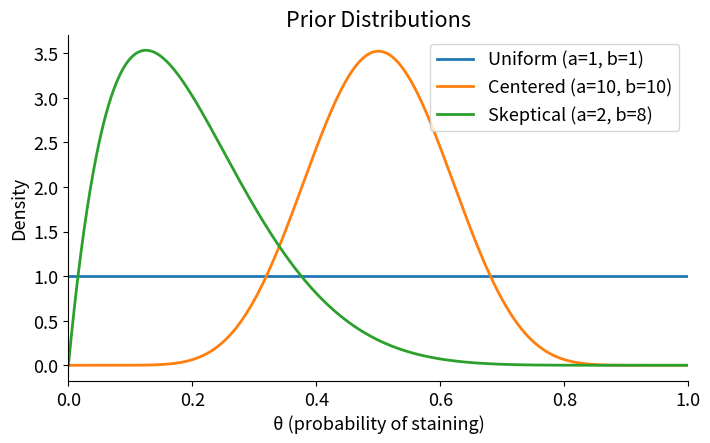
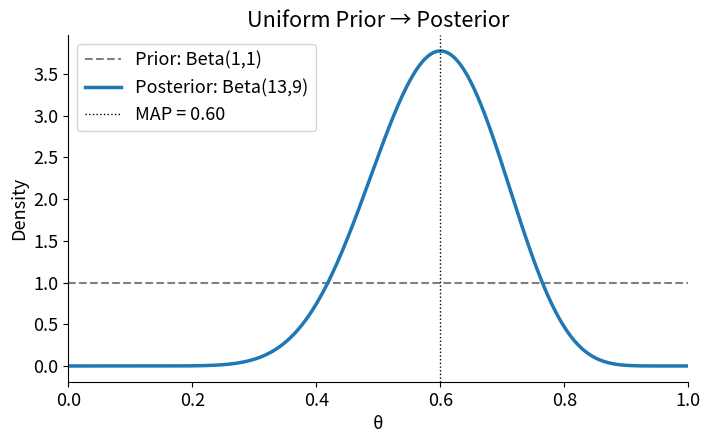
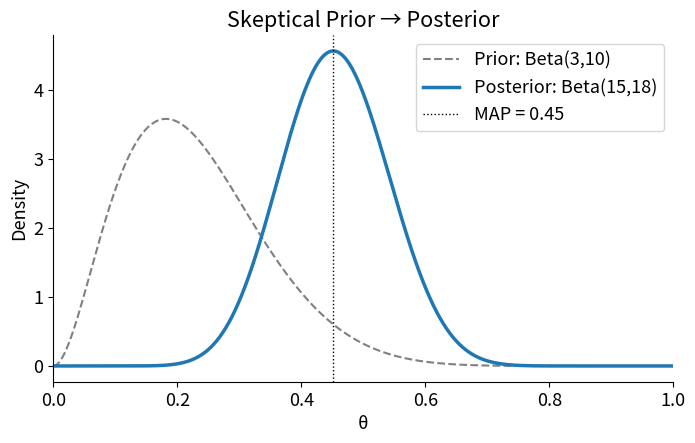
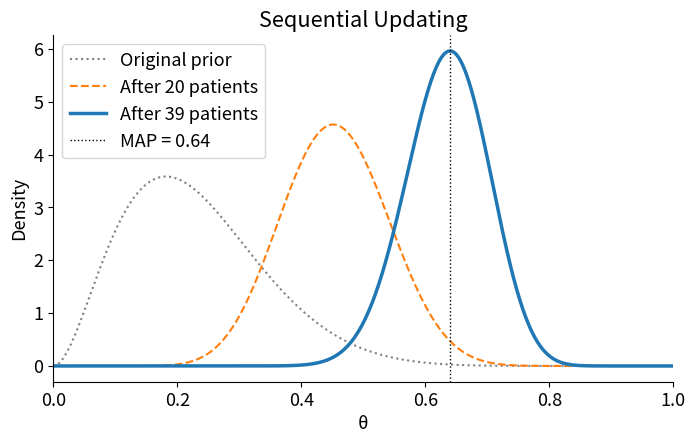
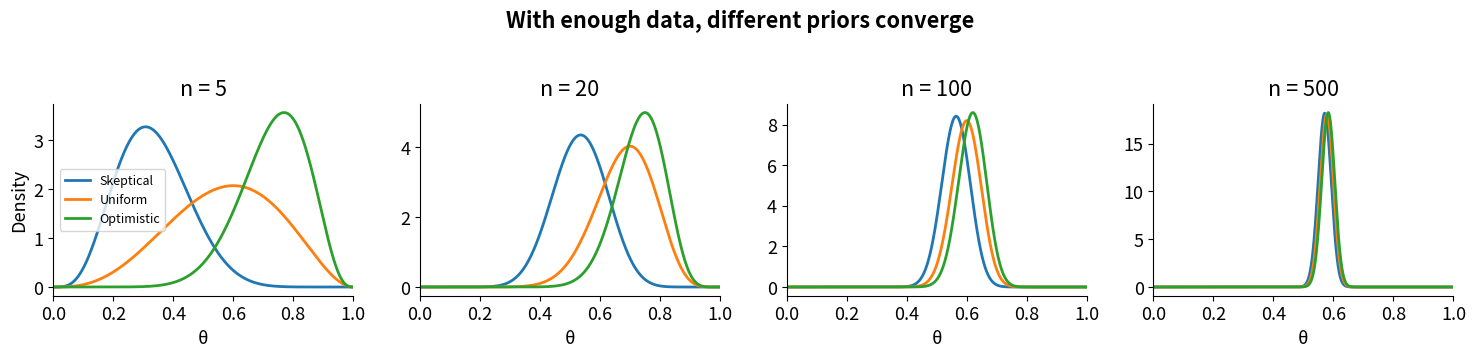

These charts were generated, in order, by the following Python code:
import numpy as np
import scipy.stats as stats
import matplotlib.pyplot as plt

plt.rcParams['figure.figsize'] = (8, 4.5)
plt.rcParams['font.size'] = 13
plt.rcParams['axes.spines.top'] = False
plt.rcParams['axes.spines.right'] = False

# Binary staining results: 1 = protein present, 0 = absent
protein_staining_result = np.array([1,0,1,0,1,1,0,0,1,0,0,1,0,1,1,1,1,1,1,0])

n_patients = len(protein_staining_result)
n_positive = protein_staining_result.sum()
n_negative = n_patients - n_positive
point_estimate = n_positive / n_patients

print(f"Patients tested:     {n_patients}")
print(f"Positive staining:   {n_positive}")
print(f"Negative staining:   {n_negative}")
print(f"Point estimate (p̂):  {point_estimate:.2f}")

# Different priors encode different beliefs
xs = np.linspace(0, 1, 1000)
fig, ax = plt.subplots()

for a, b, label in [(1,1,'Uniform (a=1, b=1)'), (10,10,'Centered (a=10, b=10)'), (2,8,'Skeptical (a=2, b=8)')]:
    ax.plot(xs, stats.beta(a, b).pdf(xs), lw=2, label=label)

ax.set_xlabel('θ (probability of staining)')
ax.set_ylabel('Density')
ax.set_xlim(0, 1)
ax.legend()
ax.set_title('Prior Distributions')
plt.show()

a_prior, b_prior = 1, 1
prior = stats.beta(a_prior, b_prior)

# Update: just add the counts
a_post = a_prior + n_positive
b_post = b_prior + n_negative
posterior = stats.beta(a_post, b_post)

map_estimate = xs[posterior.pdf(xs).argmax()]
ci = posterior.interval(0.95)

print(f"Prior:      Beta({a_prior}, {b_prior})")
print(f"Posterior:  Beta({a_post}, {b_post})")
print(f"MAP:        {map_estimate:.3f}")
print(f"95% range:  ({ci[0]:.3f}, {ci[1]:.3f})")

# Plot
fig, ax = plt.subplots()
ax.plot(xs, prior.pdf(xs), lw=1.5, ls='--', color='gray', label=f'Prior: Beta({a_prior},{b_prior})')
ax.plot(xs, posterior.pdf(xs), lw=2.5, color='C0', label=f'Posterior: Beta({a_post},{b_post})')
ax.axvline(map_estimate, color='black', lw=1, ls=':', label=f'MAP = {map_estimate:.2f}')
ax.set_xlabel('θ'); ax.set_ylabel('Density'); ax.set_xlim(0,1)
ax.legend(); ax.set_title('Uniform Prior → Posterior')
plt.show()

a_skep, b_skep = 3, 10
prior_skep = stats.beta(a_skep, b_skep)

a_post_skep = a_skep + n_positive
b_post_skep = b_skep + n_negative
posterior_skep = stats.beta(a_post_skep, b_post_skep)

map_skep = xs[posterior_skep.pdf(xs).argmax()]

print(f"Prior:      Beta({a_skep}, {b_skep}) — centered ~{a_skep/(a_skep+b_skep):.0%}")
print(f"Posterior:  Beta({a_post_skep}, {b_post_skep})")
print(f"MAP:        {map_skep:.3f}  (vs {map_estimate:.3f} with uniform prior)")
print(f"\nThe skeptical prior pulled the estimate down.")

# Plot
fig, ax = plt.subplots()
ax.plot(xs, prior_skep.pdf(xs), lw=1.5, ls='--', color='gray', label=f'Prior: Beta({a_skep},{b_skep})')
ax.plot(xs, posterior_skep.pdf(xs), lw=2.5, color='C0', label=f'Posterior: Beta({a_post_skep},{b_post_skep})')
ax.axvline(map_skep, color='black', lw=1, ls=':', label=f'MAP = {map_skep:.2f}')
ax.set_xlabel('θ'); ax.set_ylabel('Density'); ax.set_xlim(0,1)
ax.legend(); ax.set_title('Skeptical Prior → Posterior')
plt.show()

# New data
new_data = np.array([0,1,1,1,1,1,1,1,1,1,1,1,1,1,1,1,1,1,1])
new_positive = new_data.sum()
new_negative = len(new_data) - new_positive

# Chain: old posterior → new prior → new posterior
a_new = a_post_skep + new_positive
b_new = b_post_skep + new_negative

original_prior = stats.beta(a_skep, b_skep)
first_posterior = stats.beta(a_post_skep, b_post_skep)
final_posterior = stats.beta(a_new, b_new)
map_final = xs[final_posterior.pdf(xs).argmax()]

print(f"Original prior:     Beta({a_skep}, {b_skep})")
print(f"After 20 patients:  Beta({a_post_skep}, {b_post_skep})")
print(f"After 39 patients:  Beta({a_new}, {b_new})")
print(f"Final MAP:          {map_final:.3f}")

# Plot
fig, ax = plt.subplots()
ax.plot(xs, original_prior.pdf(xs), lw=1.5, ls=':', color='gray', label=f'Original prior')
ax.plot(xs, first_posterior.pdf(xs), lw=1.5, ls='--', color='C1', label=f'After 20 patients')
ax.plot(xs, final_posterior.pdf(xs), lw=2.5, color='C0', label=f'After 39 patients')
ax.axvline(map_final, color='black', lw=1, ls=':', label=f'MAP = {map_final:.2f}')
ax.set_xlabel('θ'); ax.set_ylabel('Density'); ax.set_xlim(0,1)
ax.legend(); ax.set_title('Sequential Updating')
plt.show()

print(f"\nNotice: the posterior gets taller and narrower. More data = more certainty.")

# Three very different starting beliefs, same data
prior_configs = [
    (2, 8, 'Skeptical'),
    (1, 1, 'Uniform'),
    (8, 2, 'Optimistic'),
]

np.random.seed(42)
true_rate = 0.60
sample_sizes = [5, 20, 100, 500]

fig, axes = plt.subplots(1, 4, figsize=(15, 3.5))
for idx, n in enumerate(sample_sizes):
    ax = axes[idx]
    data = np.random.binomial(1, true_rate, n)
    npos, nneg = data.sum(), n - data.sum()

    for a, b, label in prior_configs:
        post = stats.beta(a + npos, b + nneg)
        ax.plot(xs, post.pdf(xs), lw=2, label=label if idx == 0 else None)

    ax.set_title(f'n = {n}')
    ax.set_xlabel('θ')
    ax.set_xlim(0, 1)
    if idx == 0: ax.set_ylabel('Density')

axes[0].legend(fontsize=9)
plt.suptitle('With enough data, different priors converge', fontweight='bold', y=1.02)
plt.tight_layout()
plt.show()
